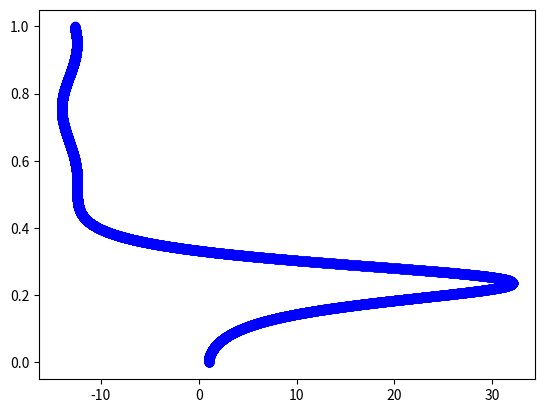

The matplotlib source for this figure:
#Forward Euler
# [redacted]

from __future__ import division
from mpl_toolkits.mplot3d import Axes3D
import matplotlib.pyplot as plt

#First-order functions of system
def x_func(x, y):
	return 16 * (y - x)

def y_func(x, y, z):
	return (45 * x) - y - (x * z)

def z_func(x, y, z):
	return (x * y) - (4 * z)

#Compute new x/y/z values using Forward Euler
def forward_euler(x_points, y_points, z_points, t_points, h, i):
	x = x_points[i]
	y = y_points[i]
	z = z_points[i]

	x_val = x + (h * x_func(x, y))
	y_val = y + (h * y_func(x, y, z))
	z_val = z + (h * z_func(x, y, z))

	x_points.append(x_val)
	y_points.append(y_val)
	z_points.append(z_val)
	t_points.append(t_points[i] + h)

#Plot points
def plot(x, t):
	# fig = plt.figure()
	# ax = fig.add_subplot(111, projection='3d')
	# ax.scatter(x, y, z)
	plt.plot(x, t, 'bo')
	plt.show()

#Given values
initial_condition = [1.0, 1.0, 1.0]
h = 0.0001
num_steps = int(1 / h)

x_points = []
y_points = []
z_points = []
t_points = [0]
x_points.append(initial_condition[0])
y_points.append(initial_condition[1])
z_points.append(initial_condition[2])

#Generate num_steps amount of points
for i in range(0, num_steps):
	forward_euler(x_points, y_points, z_points, t_points, h, i)

#XvsT plot
plot(x_points[:], t_points[:])

#XvsYvsZ plot, must change plot function
#plot(x_points[:], y_points[:], z_points[:])